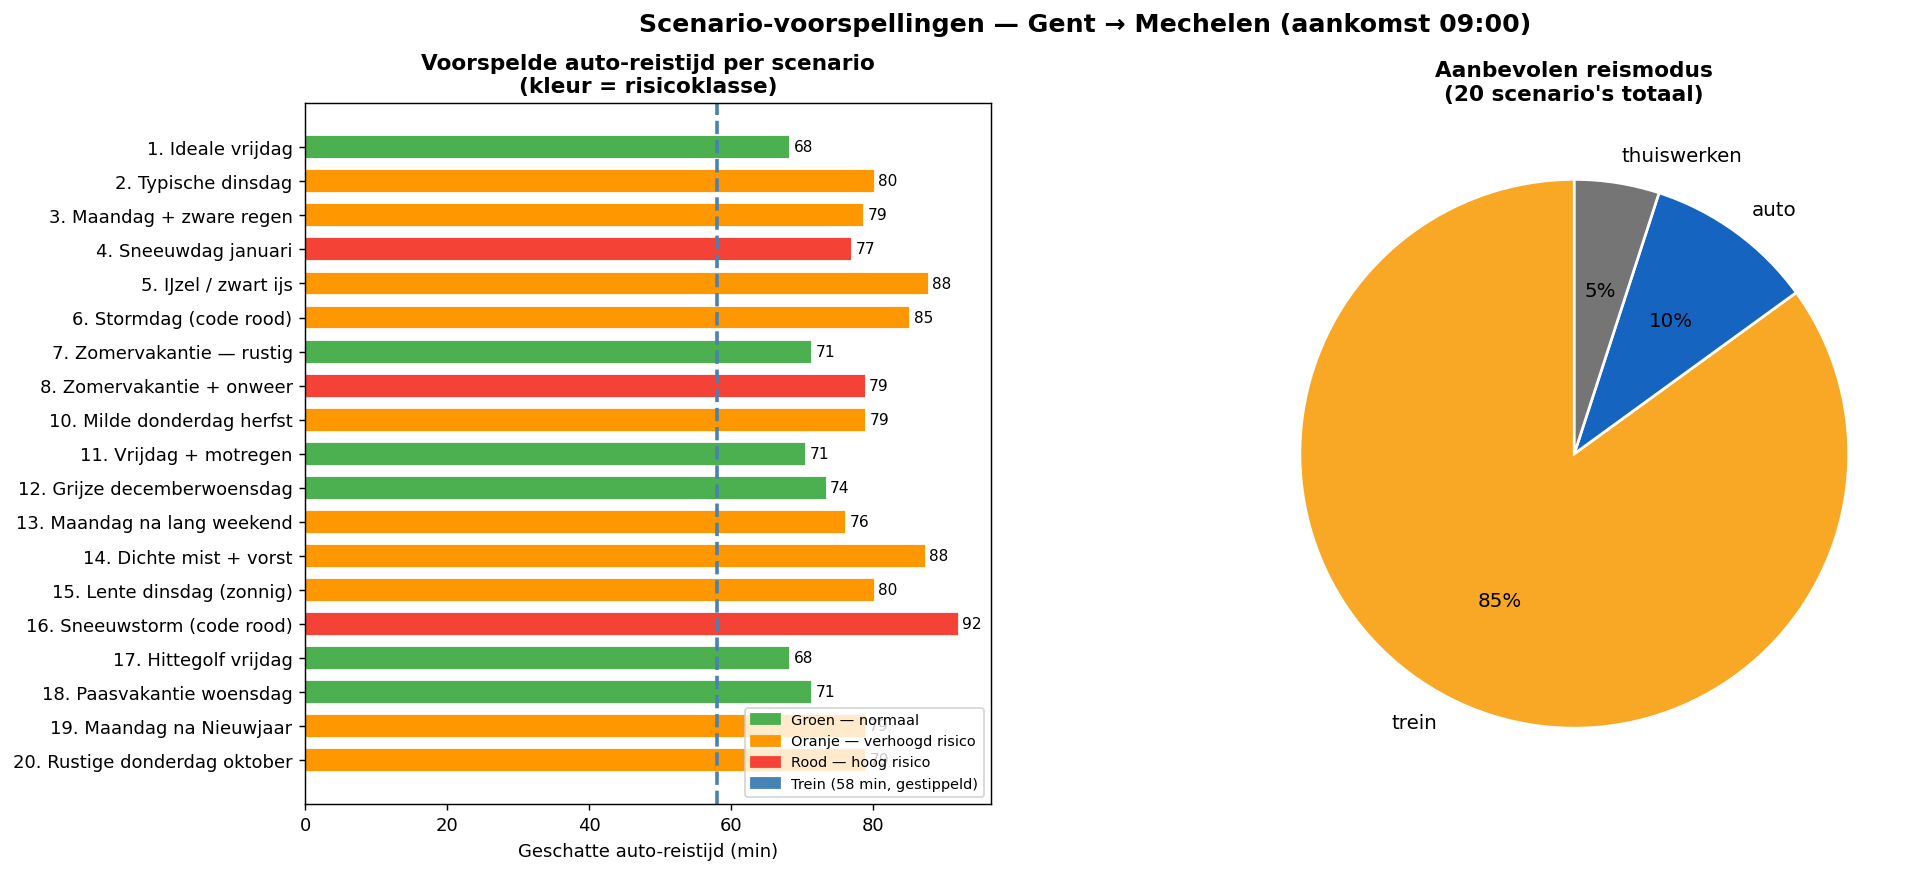

Source data for this figure (header and first rows):
name, description, weekday_num, month, rain_peak, wind_peak, temp_min, snow_total, weather_risk, car_pred_min, train_sched_min, mode_recommended, confidence_pct, departure_time, risk_label, advice
1. Ideale vrijdag, Droge, zachte vrijdag in mei. Geen neers…, 4, 5, 0.0, 12.0, 12.0, 0.0, 0.0, 68.4, 58.0, auto, 82.1, 07:41, groen, AUTO — stabiele omstandigheden. Vertrek:…
2. Typische dinsdag, Rustig weer, maar het is dinsdag — druks…, 1, 3, 0.1, 18.0, 7.0, 0.0, 0.0, 80.3, 58.0, trein, 96.8, 07:52, oranje, TREIN — spitspiek di/do. Vertrek: 07:52 …
3. Maandag + zware regen, Maandag in oktober. Flinke regenbuien ti…, 0, 10, 5.2, 35.0, 9.0, 0.0, 2.0, 78.8, 58.0, trein, 92.3, 07:52, oranje, TREIN — zware neerslag; maandagochtend o…
4. Sneeuwdag januari, Sneeuwval in de nacht en vroege ochtend.…, 2, 1, 0.8, 25.0, -2.0, 4.5, 5.0, 77.1, 58.0, trein, 87.5, 07:52, rood, TREIN — sneeuw verwacht; vorst / ijzel m…
5. IJzel / zwart ijs, Nacht van vriezing, geen neerslag maar w…, 3, 2, 0.0, 10.0, -4.0, 0.0, 1.0, 87.9, 58.0, trein, 95.2, 07:52, oranje, TREIN — vorst / ijzel mogelijk; spitspie…
6. Stormdag (code rood), Stormwaarschuwing KMI. Windstoten boven …, 1, 11, 3.5, 85.0, 8.0, 0.0, 4.0, 85.3, 58.0, trein, 80.7, 07:52, oranje, TREIN — matige neerslag; stormwind; spit…
7. Zomervakantie — rustig, Augustus, iedereen op vakantie. Wegen zi…, 2, 8, 0.0, 15.0, 18.0, 0.0, 0.0, 71.4, 58.0, trein, 66.5, 07:52, groen, TREIN — schoolvakantie (licht verkeer). …
8. Zomervakantie + onweer, Augustus maar met een fikse zomerstorm i…, 0, 7, 7.0, 55.0, 16.0, 0.0, 5.0, 79.0, 58.0, trein, 79.2, 07:52, rood, TREIN — zware neerslag; sterke wind; maa…
9. Wapenstilstand (feestdag), 11 november — Belgische feestdag. Niet p…, 0, 11, 0.5, 20.0, 5.0, 0.0, , , 58.0, thuiswerken, 100.0, n.v.t., groen, Feestdag — geen woon-werkverkeer nodig.
10. Milde donderdag herfst, September, aangenaam weer, lichte wind., 3, 9, 0.3, 20.0, 10.0, 0.0, 0.0, 79.1, 58.0, trein, 87.8, 07:52, oranje, TREIN — spitspiek di/do. Vertrek: 07:52 …
11. Vrijdag + motregen, Lichte motregen op vrijdag. Verkeer rede…, 4, 4, 0.8, 22.0, 9.0, 0.0, 0.0, 70.6, 58.0, trein, 50.6, 07:52, groen, TREIN — stabiele omstandigheden. Vertrek…
12. Grijze decemberwoensdag, Typische grijze wintersdag in december, …, 2, 12, 1.1, 28.0, 3.0, 0.0, 0.0, 73.5, 58.0, trein, 78.0, 07:52, groen, TREIN — stabiele omstandigheden. Vertrek…
13. Maandag na lang weekend, Eerste werkdag na 4-daags weekend. Ieder…, 0, 5, 0.2, 15.0, 11.0, 0.0, 0.0, 76.2, 58.0, trein, 85.1, 07:52, oranje, TREIN — maandagochtend opstopping. Vertr…
14. Dichte mist + vorst, Novemberochtend met dichte mist en berij…, 1, 11, 0.0, 5.0, -1.0, 0.0, 2.0, 87.5, 58.0, trein, 84.2, 07:52, oranje, TREIN — vorst / ijzel mogelijk; spitspie…
15. Lente dinsdag (zonnig), Zonnige aprildag, maar het is dinsdag (s…, 1, 4, 0.0, 18.0, 8.0, 0.0, 0.0, 80.3, 58.0, trein, 89.5, 07:52, oranje, TREIN — spitspiek di/do. Vertrek: 07:52 …
16. Sneeuwstorm (code rood), Zware sneeuwstorm, 10 cm sneeuw verwacht…, 3, 1, 2.0, 50.0, -5.0, 10.0, 9.0, 92.1, 58.0, trein, 86.7, 07:52, rood, TREIN — sneeuw verwacht; vorst / ijzel m…
17. Hittegolf vrijdag, Hittegolf, 35°C verwacht. Verkeersdruk n…, 4, 7, 0.0, 10.0, 24.0, 0.0, 0.0, 68.4, 58.0, auto, 81.8, 07:41, groen, AUTO — schoolvakantie (licht verkeer). V…
18. Paasvakantie woensdag, Paasvakantie, licht verkeer op de E40., 2, 4, 0.4, 20.0, 9.0, 0.0, 0.0, 71.4, 58.0, trein, 74.0, 07:52, groen, TREIN — schoolvakantie (licht verkeer). …
19. Maandag na Nieuwjaar, Eerste werkmaandag van het jaar. Iederee…, 0, 1, 2.0, 38.0, 2.0, 0.0, 2.0, 79.0, 58.0, trein, 93.8, 07:52, oranje, TREIN — matige neerslag; maandagochtend …
20. Rustige donderdag oktober, Bewolkt maar droog. Geen bijzonderheden., 3, 10, 0.0, 16.0, 8.0, 0.0, 0.0, 79.1, 58.0, trein, 91.1, 07:52, oranje, TREIN — spitspiek di/do. Vertrek: 07:52 …
